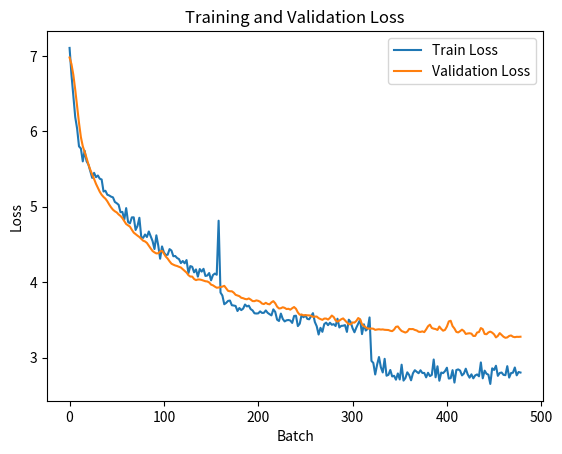
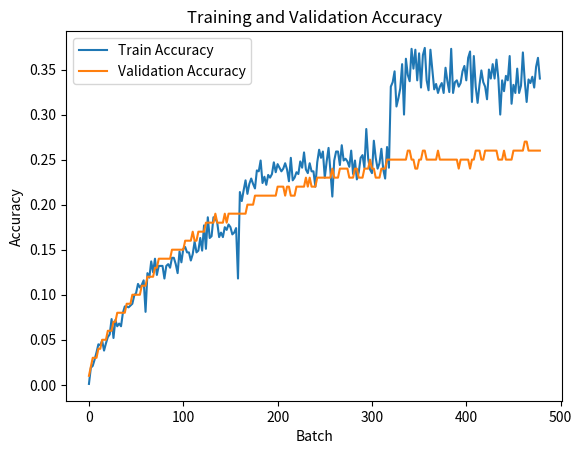

Reproduce these figures in Python, in order.
import matplotlib.pyplot as plt


def get_data():

    data = "Batch 2/159: Train loss: 7.107, Train acc.: 0.001, Val. loss: 6.980, Val. acc.: 0.015 Batch 4/159: Train loss: 6.752, Train acc.: 0.019, Val. loss: 6.892, Val. acc.: 0.023 Batch 6/159: Train loss: 6.469, Train acc.: 0.021, Val. loss: 6.749, Val. acc.: 0.031 Batch 8/159: Train loss: 6.189, Train acc.: 0.028, Val. loss: 6.553, Val. acc.: 0.036 Batch 10/159: Train loss: 6.036, Train acc.: 0.036, Val. loss: 6.329, Val. acc.: 0.038 Batch 12/159: Train loss: 5.801, Train acc.: 0.045, Val. loss: 6.112, Val. acc.: 0.040 Batch 14/159: Train loss: 5.773, Train acc.: 0.044, Val. loss: 5.923, Val. acc.: 0.044 Batch 16/159: Train loss: 5.602, Train acc.: 0.049, Val. loss: 5.803, Val. acc.: 0.051 Batch 18/159: Train loss: 5.743, Train acc.: 0.038, Val. loss: 5.725, Val. acc.: 0.055 Batch 20/159: Train loss: 5.605, Train acc.: 0.046, Val. loss: 5.647, Val. acc.: 0.057 Batch 22/159: Train loss: 5.559, Train acc.: 0.053, Val. loss: 5.560, Val. acc.: 0.061 Batch 24/159: Train loss: 5.471, Train acc.: 0.056, Val. loss: 5.489, Val. acc.: 0.066 Batch 26/159: Train loss: 5.383, Train acc.: 0.073, Val. loss: 5.430, Val. acc.: 0.068 Batch 28/159: Train loss: 5.450, Train acc.: 0.052, Val. loss: 5.368, Val. acc.: 0.071 Batch 30/159: Train loss: 5.393, Train acc.: 0.072, Val. loss: 5.304, Val. acc.: 0.075 Batch 32/159: Train loss: 5.415, Train acc.: 0.065, Val. loss: 5.250, Val. acc.: 0.080 Batch 34/159: Train loss: 5.372, Train acc.: 0.068, Val. loss: 5.199, Val. acc.: 0.082 Batch 36/159: Train loss: 5.362, Train acc.: 0.065, Val. loss: 5.159, Val. acc.: 0.084 Batch 38/159: Train loss: 5.202, Train acc.: 0.080, Val. loss: 5.130, Val. acc.: 0.086 Batch 40/159: Train loss: 5.212, Train acc.: 0.087, Val. loss: 5.107, Val. acc.: 0.089 Batch 42/159: Train loss: 5.160, Train acc.: 0.087, Val. loss: 5.073, Val. acc.: 0.090 Batch 44/159: Train loss: 5.150, Train acc.: 0.086, Val. loss: 5.030, Val. acc.: 0.095 Batch 46/159: Train loss: 5.134, Train acc.: 0.088, Val. loss: 4.992, Val. acc.: 0.099 Batch 48/159: Train loss: 5.125, Train acc.: 0.090, Val. loss: 4.961, Val. acc.: 0.103 Batch 50/159: Train loss: 5.064, Train acc.: 0.099, Val. loss: 4.940, Val. acc.: 0.104 Batch 52/159: Train loss: 5.047, Train acc.: 0.102, Val. loss: 4.925, Val. acc.: 0.103 Batch 54/159: Train loss: 5.026, Train acc.: 0.112, Val. loss: 4.898, Val. acc.: 0.105 Batch 56/159: Train loss: 4.928, Train acc.: 0.108, Val. loss: 4.878, Val. acc.: 0.109 Batch 58/159: Train loss: 4.932, Train acc.: 0.111, Val. loss: 4.849, Val. acc.: 0.111 Batch 60/159: Train loss: 4.830, Train acc.: 0.116, Val. loss: 4.809, Val. acc.: 0.116 Batch 62/159: Train loss: 4.982, Train acc.: 0.081, Val. loss: 4.771, Val. acc.: 0.118 Batch 64/159: Train loss: 4.798, Train acc.: 0.124, Val. loss: 4.753, Val. acc.: 0.120 Batch 66/159: Train loss: 4.780, Train acc.: 0.119, Val. loss: 4.736, Val. acc.: 0.120 Batch 68/159: Train loss: 4.859, Train acc.: 0.137, Val. loss: 4.695, Val. acc.: 0.124 Batch 70/159: Train loss: 4.860, Train acc.: 0.125, Val. loss: 4.657, Val. acc.: 0.128 Batch 72/159: Train loss: 4.692, Train acc.: 0.140, Val. loss: 4.637, Val. acc.: 0.133 Batch 74/159: Train loss: 4.745, Train acc.: 0.122, Val. loss: 4.617, Val. acc.: 0.137 Batch 76/159: Train loss: 4.854, Train acc.: 0.132, Val. loss: 4.599, Val. acc.: 0.140 Batch 78/159: Train loss: 4.598, Train acc.: 0.132, Val. loss: 4.574, Val. acc.: 0.142 Batch 80/159: Train loss: 4.587, Train acc.: 0.132, Val. loss: 4.550, Val. acc.: 0.143 Batch 82/159: Train loss: 4.632, Train acc.: 0.118, Val. loss: 4.540, Val. acc.: 0.143 Batch 84/159: Train loss: 4.599, Train acc.: 0.132, Val. loss: 4.520, Val. acc.: 0.140 Batch 86/159: Train loss: 4.672, Train acc.: 0.134, Val. loss: 4.483, Val. acc.: 0.143 Batch 88/159: Train loss: 4.606, Train acc.: 0.130, Val. loss: 4.447, Val. acc.: 0.147 Batch 90/159: Train loss: 4.544, Train acc.: 0.141, Val. loss: 4.413, Val. acc.: 0.150 Batch 92/159: Train loss: 4.439, Train acc.: 0.141, Val. loss: 4.395, Val. acc.: 0.153 Batch 94/159: Train loss: 4.621, Train acc.: 0.134, Val. loss: 4.381, Val. acc.: 0.157 Batch 96/159: Train loss: 4.487, Train acc.: 0.124, Val. loss: 4.383, Val. acc.: 0.155 Batch 98/159: Train loss: 4.311, Train acc.: 0.148, Val. loss: 4.407, Val. acc.: 0.154 Batch 100/159: Train loss: 4.474, Train acc.: 0.136, Val. loss: 4.416, Val. acc.: 0.154 Batch 102/159: Train loss: 4.394, Train acc.: 0.151, Val. loss: 4.379, Val. acc.: 0.158 Batch 104/159: Train loss: 4.360, Train acc.: 0.153, Val. loss: 4.339, Val. acc.: 0.160 Batch 106/159: Train loss: 4.364, Train acc.: 0.147, Val. loss: 4.312, Val. acc.: 0.160 Batch 108/159: Train loss: 4.438, Train acc.: 0.147, Val. loss: 4.276, Val. acc.: 0.163 Batch 110/159: Train loss: 4.419, Train acc.: 0.138, Val. loss: 4.245, Val. acc.: 0.169 Batch 112/159: Train loss: 4.344, Train acc.: 0.145, Val. loss: 4.232, Val. acc.: 0.170 Batch 114/159: Train loss: 4.347, Train acc.: 0.159, Val. loss: 4.221, Val. acc.: 0.169 Batch 116/159: Train loss: 4.320, Train acc.: 0.147, Val. loss: 4.214, Val. acc.: 0.166 Batch 118/159: Train loss: 4.306, Train acc.: 0.149, Val. loss: 4.203, Val. acc.: 0.170 Batch 120/159: Train loss: 4.253, Train acc.: 0.163, Val. loss: 4.194, Val. acc.: 0.174 Batch 122/159: Train loss: 4.281, Train acc.: 0.149, Val. loss: 4.172, Val. acc.: 0.176 Batch 124/159: Train loss: 4.250, Train acc.: 0.177, Val. loss: 4.150, Val. acc.: 0.179 Batch 126/159: Train loss: 4.293, Train acc.: 0.151, Val. loss: 4.127, Val. acc.: 0.182 Batch 128/159: Train loss: 4.119, Train acc.: 0.186, Val. loss: 4.093, Val. acc.: 0.184 Batch 130/159: Train loss: 4.213, Train acc.: 0.163, Val. loss: 4.074, Val. acc.: 0.184 Batch 132/159: Train loss: 4.204, Train acc.: 0.165, Val. loss: 4.074, Val. acc.: 0.183 Batch 134/159: Train loss: 4.130, Train acc.: 0.186, Val. loss: 4.042, Val. acc.: 0.188 Batch 136/159: Train loss: 4.169, Train acc.: 0.185, Val. loss: 4.027, Val. acc.: 0.191 Batch 138/159: Train loss: 4.073, Train acc.: 0.180, Val. loss: 4.035, Val. acc.: 0.187 Batch 140/159: Train loss: 4.174, Train acc.: 0.164, Val. loss: 4.035, Val. acc.: 0.186 Batch 142/159: Train loss: 4.140, Train acc.: 0.169, Val. loss: 4.029, Val. acc.: 0.184 Batch 144/159: Train loss: 4.177, Train acc.: 0.164, Val. loss: 4.021, Val. acc.: 0.186 Batch 146/159: Train loss: 4.082, Train acc.: 0.175, Val. loss: 4.012, Val. acc.: 0.190 Batch 148/159: Train loss: 4.088, Train acc.: 0.172, Val. loss: 4.009, Val. acc.: 0.189 Batch 150/159: Train loss: 4.121, Train acc.: 0.178, Val. loss: 3.996, Val. acc.: 0.191 Batch 152/159: Train loss: 4.024, Train acc.: 0.175, Val. loss: 3.967, Val. acc.: 0.194 Batch 154/159: Train loss: 4.094, Train acc.: 0.167, Val. loss: 3.958, Val. acc.: 0.195 Batch 156/159: Train loss: 4.114, Train acc.: 0.169, Val. loss: 3.941, Val. acc.: 0.197 Batch 158/159: Train loss: 4.098, Train acc.: 0.174, Val. loss: 3.926, Val. acc.: 0.198 Epoch 1/10: Train loss: 4.815, Train acc.: 0.118, Val. loss: 3.929, Val. acc.: 0.197 Batch 2/159: Train loss: 3.862, Train acc.: 0.214, Val. loss: 3.935, Val. acc.: 0.195 Batch 4/159: Train loss: 3.822, Train acc.: 0.204, Val. loss: 3.941, Val. acc.: 0.194 Batch 6/159: Train loss: 3.707, Train acc.: 0.216, Val. loss: 3.951, Val. acc.: 0.193 Batch 8/159: Train loss: 3.725, Train acc.: 0.227, Val. loss: 3.918, Val. acc.: 0.197 Batch 10/159: Train loss: 3.751, Train acc.: 0.212, Val. loss: 3.885, Val. acc.: 0.204 Batch 12/159: Train loss: 3.756, Train acc.: 0.223, Val. loss: 3.879, Val. acc.: 0.206 Batch 14/159: Train loss: 3.694, Train acc.: 0.229, Val. loss: 3.879, Val. acc.: 0.205 Batch 16/159: Train loss: 3.690, Train acc.: 0.223, Val. loss: 3.861, Val. acc.: 0.204 Batch 18/159: Train loss: 3.684, Train acc.: 0.218, Val. loss: 3.832, Val. acc.: 0.210 Batch 20/159: Train loss: 3.617, Train acc.: 0.238, Val. loss: 3.823, Val. acc.: 0.210 Batch 22/159: Train loss: 3.657, Train acc.: 0.237, Val. loss: 3.814, Val. acc.: 0.212 Batch 24/159: Train loss: 3.629, Train acc.: 0.249, Val. loss: 3.793, Val. acc.: 0.216 Batch 26/159: Train loss: 3.649, Train acc.: 0.224, Val. loss: 3.787, Val. acc.: 0.215 Batch 28/159: Train loss: 3.703, Train acc.: 0.231, Val. loss: 3.777, Val. acc.: 0.215 Batch 30/159: Train loss: 3.678, Train acc.: 0.222, Val. loss: 3.773, Val. acc.: 0.212 Batch 32/159: Train loss: 3.688, Train acc.: 0.233, Val. loss: 3.784, Val. acc.: 0.213 Batch 34/159: Train loss: 3.642, Train acc.: 0.230, Val. loss: 3.769, Val. acc.: 0.215 Batch 36/159: Train loss: 3.625, Train acc.: 0.234, Val. loss: 3.749, Val. acc.: 0.216 Batch 38/159: Train loss: 3.587, Train acc.: 0.247, Val. loss: 3.748, Val. acc.: 0.218 Batch 40/159: Train loss: 3.584, Train acc.: 0.236, Val. loss: 3.758, Val. acc.: 0.217 Batch 42/159: Train loss: 3.586, Train acc.: 0.245, Val. loss: 3.752, Val. acc.: 0.220 Batch 44/159: Train loss: 3.612, Train acc.: 0.241, Val. loss: 3.740, Val. acc.: 0.220 Batch 46/159: Train loss: 3.592, Train acc.: 0.237, Val. loss: 3.716, Val. acc.: 0.223 Batch 48/159: Train loss: 3.593, Train acc.: 0.240, Val. loss: 3.709, Val. acc.: 0.221 Batch 50/159: Train loss: 3.625, Train acc.: 0.246, Val. loss: 3.726, Val. acc.: 0.218 Batch 52/159: Train loss: 3.593, Train acc.: 0.239, Val. loss: 3.711, Val. acc.: 0.221 Batch 54/159: Train loss: 3.575, Train acc.: 0.226, Val. loss: 3.706, Val. acc.: 0.223 Batch 56/159: Train loss: 3.559, Train acc.: 0.252, Val. loss: 3.732, Val. acc.: 0.218 Batch 58/159: Train loss: 3.639, Train acc.: 0.227, Val. loss: 3.748, Val. acc.: 0.215 Batch 60/159: Train loss: 3.606, Train acc.: 0.230, Val. loss: 3.720, Val. acc.: 0.216 Batch 62/159: Train loss: 3.502, Train acc.: 0.236, Val. loss: 3.675, Val. acc.: 0.221 Batch 64/159: Train loss: 3.485, Train acc.: 0.234, Val. loss: 3.651, Val. acc.: 0.225 Batch 66/159: Train loss: 3.583, Train acc.: 0.248, Val. loss: 3.654, Val. acc.: 0.222 Batch 68/159: Train loss: 3.512, Train acc.: 0.241, Val. loss: 3.667, Val. acc.: 0.223 Batch 70/159: Train loss: 3.479, Train acc.: 0.258, Val. loss: 3.659, Val. acc.: 0.229 Batch 72/159: Train loss: 3.494, Train acc.: 0.239, Val. loss: 3.643, Val. acc.: 0.231 Batch 74/159: Train loss: 3.498, Train acc.: 0.235, Val. loss: 3.647, Val. acc.: 0.228 Batch 76/159: Train loss: 3.491, Train acc.: 0.246, Val. loss: 3.635, Val. acc.: 0.231 Batch 78/159: Train loss: 3.459, Train acc.: 0.237, Val. loss: 3.654, Val. acc.: 0.224 Batch 80/159: Train loss: 3.551, Train acc.: 0.237, Val. loss: 3.670, Val. acc.: 0.223 Batch 82/159: Train loss: 3.555, Train acc.: 0.220, Val. loss: 3.647, Val. acc.: 0.225 Batch 84/159: Train loss: 3.417, Train acc.: 0.247, Val. loss: 3.598, Val. acc.: 0.232 Batch 86/159: Train loss: 3.449, Train acc.: 0.261, Val. loss: 3.568, Val. acc.: 0.233 Batch 88/159: Train loss: 3.567, Train acc.: 0.252, Val. loss: 3.570, Val. acc.: 0.231 Batch 90/159: Train loss: 3.534, Train acc.: 0.259, Val. loss: 3.560, Val. acc.: 0.232 Batch 92/159: Train loss: 3.560, Train acc.: 0.230, Val. loss: 3.563, Val. acc.: 0.231 Batch 94/159: Train loss: 3.513, Train acc.: 0.248, Val. loss: 3.560, Val. acc.: 0.234 Batch 96/159: Train loss: 3.507, Train acc.: 0.263, Val. loss: 3.559, Val. acc.: 0.236 Batch 98/159: Train loss: 3.548, Train acc.: 0.237, Val. loss: 3.554, Val. acc.: 0.239 Batch 100/159: Train loss: 3.589, Train acc.: 0.209, Val. loss: 3.540, Val. acc.: 0.242 Batch 102/159: Train loss: 3.472, Train acc.: 0.249, Val. loss: 3.543, Val. acc.: 0.239 Batch 104/159: Train loss: 3.415, Train acc.: 0.259, Val. loss: 3.544, Val. acc.: 0.239 Batch 106/159: Train loss: 3.305, Train acc.: 0.259, Val. loss: 3.522, Val. acc.: 0.239 Batch 108/159: Train loss: 3.394, Train acc.: 0.244, Val. loss: 3.510, Val. acc.: 0.240 Batch 110/159: Train loss: 3.341, Train acc.: 0.266, Val. loss: 3.500, Val. acc.: 0.241 Batch 112/159: Train loss: 3.444, Train acc.: 0.249, Val. loss: 3.517, Val. acc.: 0.241 Batch 114/159: Train loss: 3.463, Train acc.: 0.251, Val. loss: 3.517, Val. acc.: 0.240 Batch 116/159: Train loss: 3.429, Train acc.: 0.248, Val. loss: 3.504, Val. acc.: 0.243 Batch 118/159: Train loss: 3.462, Train acc.: 0.242, Val. loss: 3.526, Val. acc.: 0.236 Batch 120/159: Train loss: 3.435, Train acc.: 0.260, Val. loss: 3.557, Val. acc.: 0.231 Batch 122/159: Train loss: 3.443, Train acc.: 0.234, Val. loss: 3.537, Val. acc.: 0.234 Batch 124/159: Train loss: 3.418, Train acc.: 0.249, Val. loss: 3.493, Val. acc.: 0.240 Batch 126/159: Train loss: 3.515, Train acc.: 0.228, Val. loss: 3.476, Val. acc.: 0.242 Batch 128/159: Train loss: 3.399, Train acc.: 0.236, Val. loss: 3.490, Val. acc.: 0.238 Batch 130/159: Train loss: 3.420, Train acc.: 0.252, Val. loss: 3.508, Val. acc.: 0.237 Batch 132/159: Train loss: 3.422, Train acc.: 0.255, Val. loss: 3.519, Val. acc.: 0.237 Batch 134/159: Train loss: 3.430, Train acc.: 0.241, Val. loss: 3.492, Val. acc.: 0.241 Batch 136/159: Train loss: 3.340, Train acc.: 0.284, Val. loss: 3.466, Val. acc.: 0.246 Batch 138/159: Train loss: 3.502, Train acc.: 0.251, Val. loss: 3.443, Val. acc.: 0.249 Batch 140/159: Train loss: 3.470, Train acc.: 0.239, Val. loss: 3.441, Val. acc.: 0.250 Batch 142/159: Train loss: 3.389, Train acc.: 0.235, Val. loss: 3.466, Val. acc.: 0.245 Batch 144/159: Train loss: 3.335, Train acc.: 0.271, Val. loss: 3.463, Val. acc.: 0.243 Batch 146/159: Train loss: 3.397, Train acc.: 0.252, Val. loss: 3.486, Val. acc.: 0.239 Batch 148/159: Train loss: 3.449, Train acc.: 0.240, Val. loss: 3.524, Val. acc.: 0.234 Batch 150/159: Train loss: 3.502, Train acc.: 0.246, Val. loss: 3.507, Val. acc.: 0.236 Batch 152/159: Train loss: 3.311, Train acc.: 0.262, Val. loss: 3.441, Val. acc.: 0.245 Batch 154/159: Train loss: 3.441, Train acc.: 0.239, Val. loss: 3.416, Val. acc.: 0.245 Batch 156/159: Train loss: 3.358, Train acc.: 0.229, Val. loss: 3.400, Val. acc.: 0.247 Batch 158/159: Train loss: 3.381, Train acc.: 0.264, Val. loss: 3.386, Val. acc.: 0.250 Epoch 2/10: Train loss: 3.532, Train acc.: 0.241, Val. loss: 3.383, Val. acc.: 0.251 Batch 2/159: Train loss: 2.956, Train acc.: 0.331, Val. loss: 3.385, Val. acc.: 0.251 Batch 4/159: Train loss: 2.928, Train acc.: 0.336, Val. loss: 3.382, Val. acc.: 0.251 Batch 6/159: Train loss: 2.775, Train acc.: 0.348, Val. loss: 3.367, Val. acc.: 0.256 Batch 8/159: Train loss: 2.905, Train acc.: 0.309, Val. loss: 3.372, Val. acc.: 0.254 Batch 10/159: Train loss: 3.007, Train acc.: 0.318, Val. loss: 3.375, Val. acc.: 0.254 Batch 12/159: Train loss: 2.871, Train acc.: 0.329, Val. loss: 3.371, Val. acc.: 0.256 Batch 14/159: Train loss: 2.802, Train acc.: 0.356, Val. loss: 3.373, Val. acc.: 0.255 Batch 16/159: Train loss: 2.983, Train acc.: 0.300, Val. loss: 3.368, Val. acc.: 0.257 Batch 18/159: Train loss: 2.759, Train acc.: 0.362, Val. loss: 3.367, Val. acc.: 0.258 Batch 20/159: Train loss: 2.770, Train acc.: 0.344, Val. loss: 3.365, Val. acc.: 0.260 Batch 22/159: Train loss: 2.835, Train acc.: 0.337, Val. loss: 3.355, Val. acc.: 0.260 Batch 24/159: Train loss: 2.749, Train acc.: 0.373, Val. loss: 3.350, Val. acc.: 0.259 Batch 26/159: Train loss: 2.758, Train acc.: 0.351, Val. loss: 3.371, Val. acc.: 0.254 Batch 28/159: Train loss: 2.706, Train acc.: 0.372, Val. loss: 3.407, Val. acc.: 0.246 Batch 30/159: Train loss: 2.789, Train acc.: 0.338, Val. loss: 3.412, Val. acc.: 0.244 Batch 32/159: Train loss: 2.709, Train acc.: 0.368, Val. loss: 3.378, Val. acc.: 0.255 Batch 34/159: Train loss: 2.905, Train acc.: 0.330, Val. loss: 3.352, Val. acc.: 0.258 Batch 36/159: Train loss: 2.694, Train acc.: 0.366, Val. loss: 3.342, Val. acc.: 0.263 Batch 38/159: Train loss: 2.727, Train acc.: 0.374, Val. loss: 3.331, Val. acc.: 0.264 Batch 40/159: Train loss: 2.804, Train acc.: 0.338, Val. loss: 3.344, Val. acc.: 0.259 Batch 42/159: Train loss: 2.768, Train acc.: 0.327, Val. loss: 3.379, Val. acc.: 0.256 Batch 44/159: Train loss: 2.698, Train acc.: 0.372, Val. loss: 3.377, Val. acc.: 0.253 Batch 46/159: Train loss: 2.791, Train acc.: 0.350, Val. loss: 3.378, Val. acc.: 0.253 Batch 48/159: Train loss: 2.832, Train acc.: 0.328, Val. loss: 3.366, Val. acc.: 0.255 Batch 50/159: Train loss: 2.811, Train acc.: 0.334, Val. loss: 3.359, Val. acc.: 0.256 Batch 52/159: Train loss: 2.792, Train acc.: 0.324, Val. loss: 3.342, Val. acc.: 0.260 Batch 54/159: Train loss: 2.831, Train acc.: 0.331, Val. loss: 3.340, Val. acc.: 0.257 Batch 56/159: Train loss: 2.795, Train acc.: 0.335, Val. loss: 3.347, Val. acc.: 0.255 Batch 58/159: Train loss: 2.796, Train acc.: 0.324, Val. loss: 3.337, Val. acc.: 0.259 Batch 60/159: Train loss: 2.737, Train acc.: 0.352, Val. loss: 3.373, Val. acc.: 0.257 Batch 62/159: Train loss: 2.798, Train acc.: 0.337, Val. loss: 3.415, Val. acc.: 0.251 Batch 64/159: Train loss: 2.754, Train acc.: 0.325, Val. loss: 3.436, Val. acc.: 0.251 Batch 66/159: Train loss: 2.769, Train acc.: 0.373, Val. loss: 3.392, Val. acc.: 0.255 Batch 68/159: Train loss: 2.974, Train acc.: 0.324, Val. loss: 3.383, Val. acc.: 0.257 Batch 70/159: Train loss: 2.738, Train acc.: 0.336, Val. loss: 3.378, Val. acc.: 0.255 Batch 72/159: Train loss: 2.884, Train acc.: 0.338, Val. loss: 3.366, Val. acc.: 0.255 Batch 74/159: Train loss: 2.692, Train acc.: 0.331, Val. loss: 3.411, Val. acc.: 0.248 Batch 76/159: Train loss: 2.801, Train acc.: 0.335, Val. loss: 3.379, Val. acc.: 0.251 Batch 78/159: Train loss: 2.793, Train acc.: 0.348, Val. loss: 3.356, Val. acc.: 0.254 Batch 80/159: Train loss: 2.820, Train acc.: 0.354, Val. loss: 3.367, Val. acc.: 0.258 Batch 82/159: Train loss: 2.865, Train acc.: 0.338, Val. loss: 3.411, Val. acc.: 0.257 Batch 84/159: Train loss: 2.721, Train acc.: 0.363, Val. loss: 3.479, Val. acc.: 0.250 Batch 86/159: Train loss: 2.726, Train acc.: 0.370, Val. loss: 3.488, Val. acc.: 0.247 Batch 88/159: Train loss: 2.833, Train acc.: 0.314, Val. loss: 3.417, Val. acc.: 0.253 Batch 90/159: Train loss: 2.668, Train acc.: 0.365, Val. loss: 3.385, Val. acc.: 0.257 Batch 92/159: Train loss: 2.834, Train acc.: 0.331, Val. loss: 3.340, Val. acc.: 0.260 Batch 94/159: Train loss: 2.843, Train acc.: 0.313, Val. loss: 3.333, Val. acc.: 0.263 Batch 96/159: Train loss: 2.827, Train acc.: 0.333, Val. loss: 3.350, Val. acc.: 0.261 Batch 98/159: Train loss: 2.763, Train acc.: 0.349, Val. loss: 3.370, Val. acc.: 0.256 Batch 100/159: Train loss: 2.787, Train acc.: 0.336, Val. loss: 3.351, Val. acc.: 0.258 Batch 102/159: Train loss: 2.852, Train acc.: 0.331, Val. loss: 3.313, Val. acc.: 0.262 Batch 104/159: Train loss: 2.778, Train acc.: 0.317, Val. loss: 3.319, Val. acc.: 0.263 Batch 106/159: Train loss: 2.733, Train acc.: 0.350, Val. loss: 3.322, Val. acc.: 0.263 Batch 108/159: Train loss: 2.777, Train acc.: 0.340, Val. loss: 3.317, Val. acc.: 0.264 Batch 110/159: Train loss: 2.724, Train acc.: 0.356, Val. loss: 3.286, Val. acc.: 0.268 Batch 112/159: Train loss: 2.763, Train acc.: 0.340, Val. loss: 3.287, Val. acc.: 0.268 Batch 114/159: Train loss: 2.776, Train acc.: 0.361, Val. loss: 3.332, Val. acc.: 0.262 Batch 116/159: Train loss: 2.751, Train acc.: 0.340, Val. loss: 3.338, Val. acc.: 0.257 Batch 118/159: Train loss: 2.935, Train acc.: 0.300, Val. loss: 3.391, Val. acc.: 0.251 Batch 120/159: Train loss: 2.724, Train acc.: 0.338, Val. loss: 3.376, Val. acc.: 0.253 Batch 122/159: Train loss: 2.826, Train acc.: 0.326, Val. loss: 3.313, Val. acc.: 0.260 Batch 124/159: Train loss: 2.785, Train acc.: 0.343, Val. loss: 3.309, Val. acc.: 0.259 Batch 126/159: Train loss: 2.772, Train acc.: 0.338, Val. loss: 3.333, Val. acc.: 0.254 Batch 128/159: Train loss: 2.650, Train acc.: 0.365, Val. loss: 3.344, Val. acc.: 0.253 Batch 130/159: Train loss: 2.857, Train acc.: 0.312, Val. loss: 3.330, Val. acc.: 0.256 Batch 132/159: Train loss: 2.835, Train acc.: 0.333, Val. loss: 3.308, Val. acc.: 0.263 Batch 134/159: Train loss: 2.891, Train acc.: 0.324, Val. loss: 3.267, Val. acc.: 0.269 Batch 136/159: Train loss: 2.757, Train acc.: 0.351, Val. loss: 3.287, Val. acc.: 0.264 Batch 138/159: Train loss: 2.795, Train acc.: 0.324, Val. loss: 3.324, Val. acc.: 0.260 Batch 140/159: Train loss: 2.801, Train acc.: 0.332, Val. loss: 3.300, Val. acc.: 0.264 Batch 142/159: Train loss: 2.770, Train acc.: 0.369, Val. loss: 3.276, Val. acc.: 0.266 Batch 144/159: Train loss: 2.766, Train acc.: 0.337, Val. loss: 3.262, Val. acc.: 0.271 Batch 146/159: Train loss: 2.886, Train acc.: 0.314, Val. loss: 3.267, Val. acc.: 0.270 Batch 148/159: Train loss: 2.734, Train acc.: 0.339, Val. loss: 3.286, Val. acc.: 0.267 Batch 150/159: Train loss: 2.794, Train acc.: 0.335, Val. loss: 3.293, Val. acc.: 0.266 Batch 152/159: Train loss: 2.799, Train acc.: 0.342, Val. loss: 3.276, Val. acc.: 0.268 Batch 154/159: Train loss: 2.868, Train acc.: 0.330, Val. loss: 3.270, Val. acc.: 0.267 Batch 156/159: Train loss: 2.764, Train acc.: 0.353, Val. loss: 3.275, Val. acc.: 0.266 Batch 158/159: Train loss: 2.808, Train acc.: 0.363, Val. loss: 3.274, Val. acc.: 0.267 Epoch 3/10: Train loss: 2.801, Train acc.: 0.340, Val. loss: 3.276, Val. acc.: 0.266"

    list_data = data.split(' ')

    i = 0
    dict_data = {'Trainacc.:': [], 'Trainloss:': [], 'Val.acc.:': [], 'Val.loss:': []}
    while i < len(list_data):
        if list_data[i] == 'Batch':
            i +=2
        if list_data[i][:5] == 'Epoch':
            i +=2
        
        dict_data[f'{list_data[i] + list_data[i+1]}'].append(float(list_data[i+2][:-1]))
        i += 3
    return dict_data

data = get_data()
plt.plot([i*2 for i in range(len(data['Trainacc.:']))], data['Trainloss:'], label='Train Loss')
plt.plot([i*2 for i in range(len(data['Val.loss:']))], data['Val.loss:'], label='Validation Loss')
plt.xlabel('Batch')
plt.ylabel('Loss')
plt.title('Training and Validation Loss')
plt.legend()
plt.show()

plt.plot([i*2 for i in range(len(data['Trainacc.:']))], data['Trainacc.:'], label='Train Accuracy')
plt.plot([i*2 for i in range(len(data['Val.acc.:']))], data['Val.acc.:'], label='Validation Accuracy')
plt.xlabel('Batch')
plt.ylabel('Accuracy')
plt.title('Training and Validation Accuracy')
plt.legend()
plt.show()
